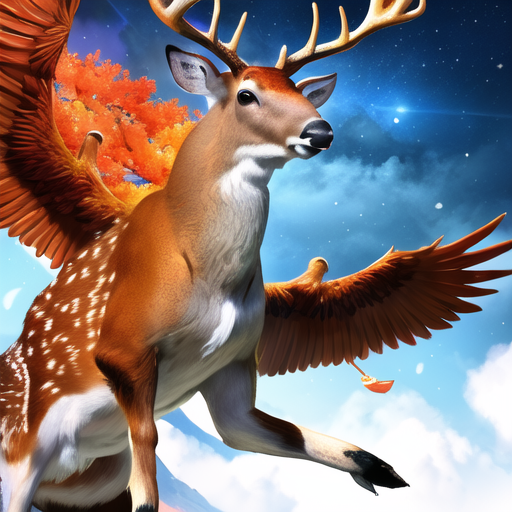
Generation parameters embedded in this image by AUTOMATIC1111 Stable Diffusion web UI or a fork of it (Forge, ...) (PNG 'parameters' text chunk):
8k,masterpiece,front, detailed,
deer, (wind:1.3), flying, sky, sea, wings, 
Negative prompt: deformed, lowres, bad anatomy, text, error, extra digit, fewer digits, cropped, worst quality, low quality, normal quality, jpeg artifacts, signature, watermark, username, blurry, artist name, grass, ground,girl
Steps: 30, Sampler: DPM++ SDE Karras, CFG scale: 7, Seed: 3403419875, Size: 512x512, Model hash: 8066d6acc6, Model: GuoFeng3_Fix, Clip skip: 2, ENSD: 31337